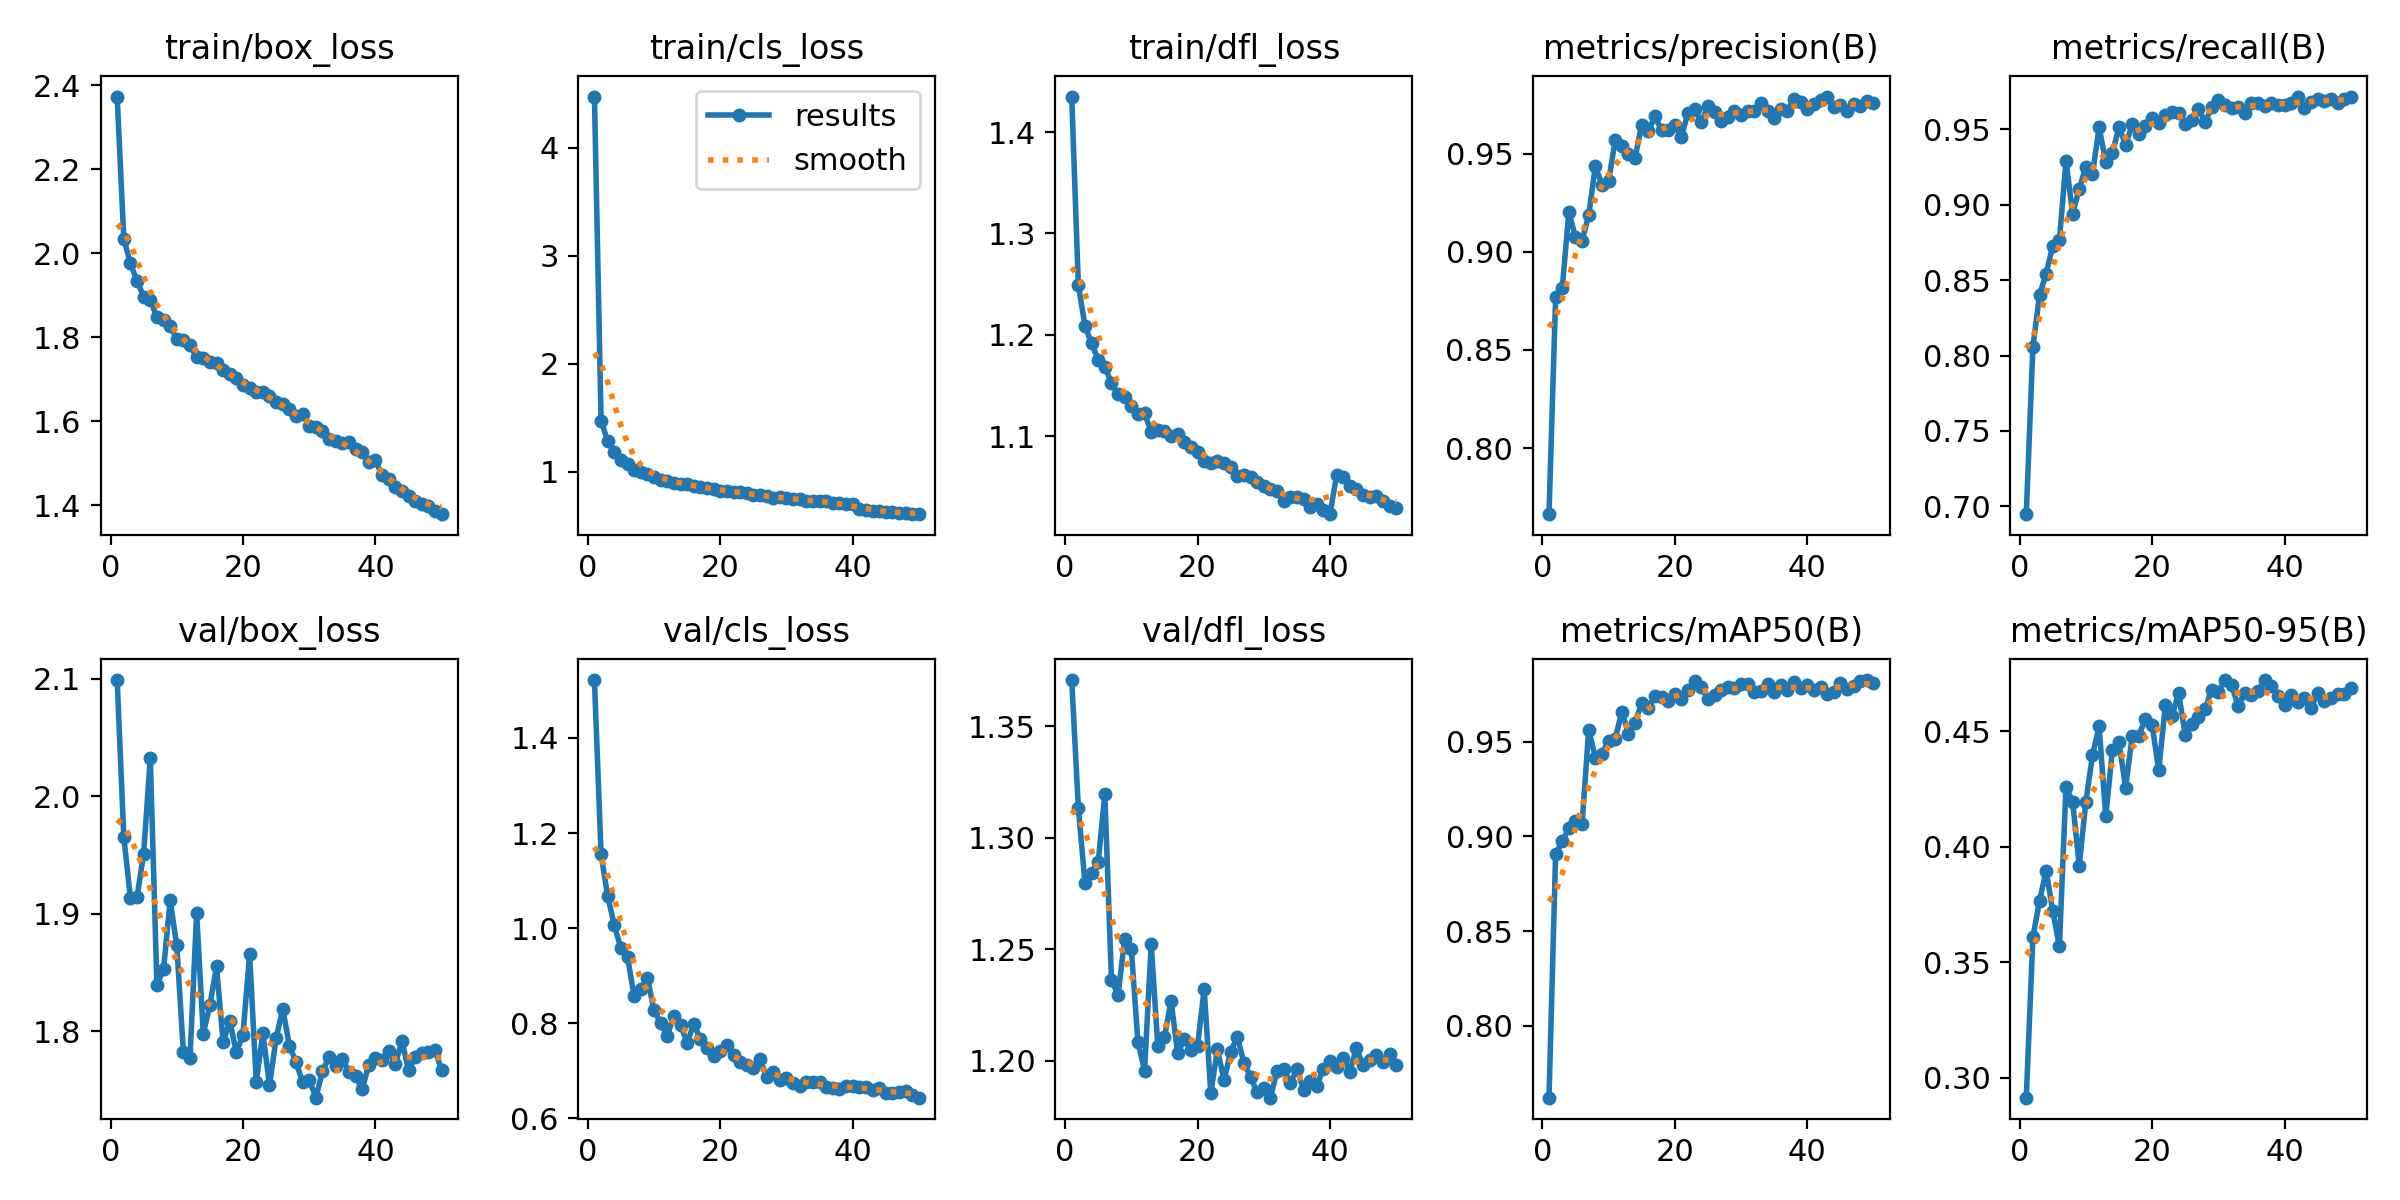

Data behind this chart, as committed beside it:
epoch, time, train/box_loss, train/cls_loss, train/dfl_loss, metrics/precision(B), metrics/recall(B), metrics/mAP50(B), metrics/mAP50-95(B), val/box_loss, val/cls_loss, val/dfl_loss, lr/pg0, lr/pg1, lr/pg2
1, 102.5, 2.373, 4.477, 1.435, 0.7664, 0.6948, 0.762, 0.2913, 2.099, 1.522, 1.371, 0.0003326, 0.0003326, 0.0003326
2, 199.6, 2.035, 1.473, 1.249, 0.8769, 0.8058, 0.8906, 0.3608, 1.966, 1.155, 1.313, 0.0006527, 0.0006527, 0.0006527
3, 300.9, 1.976, 1.28, 1.209, 0.8815, 0.84, 0.8974, 0.3765, 1.913, 1.067, 1.28, 0.0009597, 0.0009597, 0.0009597
4, 399.3, 1.934, 1.177, 1.192, 0.9202, 0.8544, 0.9042, 0.3896, 1.914, 1.006, 1.284, 0.0009406, 0.0009406, 0.0009406
5, 495.6, 1.897, 1.109, 1.175, 0.9073, 0.8728, 0.908, 0.3721, 1.951, 0.9572, 1.289, 0.0009208, 0.0009208, 0.0009208
6, 591, 1.889, 1.071, 1.169, 0.9057, 0.8764, 0.9068, 0.3569, 2.033, 0.9386, 1.319, 0.000901, 0.000901, 0.000901
7, 687.3, 1.847, 1.014, 1.152, 0.9186, 0.929, 0.9564, 0.426, 1.84, 0.8564, 1.236, 0.0008812, 0.0008812, 0.0008812
8, 782.9, 1.841, 0.9948, 1.141, 0.9436, 0.8941, 0.9416, 0.4194, 1.853, 0.8726, 1.229, 0.0008614, 0.0008614, 0.0008614
9, 878.1, 1.827, 0.9775, 1.139, 0.9341, 0.9106, 0.9437, 0.3918, 1.911, 0.8953, 1.255, 0.0008416, 0.0008416, 0.0008416
10, 975.6, 1.795, 0.9488, 1.13, 0.9359, 0.9253, 0.9506, 0.4195, 1.873, 0.8267, 1.25, 0.0008218, 0.0008218, 0.0008218
11, 1074, 1.794, 0.9241, 1.122, 0.9567, 0.9206, 0.9516, 0.4396, 1.782, 0.8009, 1.208, 0.000802, 0.000802, 0.000802
12, 1172, 1.782, 0.9151, 1.123, 0.9538, 0.9514, 0.966, 0.4521, 1.777, 0.7734, 1.196, 0.0007822, 0.0007822, 0.0007822
13, 1268, 1.752, 0.898, 1.104, 0.9495, 0.9285, 0.9542, 0.4131, 1.901, 0.8159, 1.252, 0.0007624, 0.0007624, 0.0007624
14, 1362, 1.75, 0.8863, 1.106, 0.9478, 0.9344, 0.9601, 0.4417, 1.798, 0.796, 1.207, 0.0007426, 0.0007426, 0.0007426
15, 1457, 1.742, 0.8808, 1.105, 0.9647, 0.9515, 0.9705, 0.4454, 1.822, 0.7585, 1.21, 0.0007228, 0.0007228, 0.0007228
16, 1551, 1.738, 0.8704, 1.1, 0.9614, 0.9399, 0.9678, 0.4256, 1.855, 0.7982, 1.227, 0.000703, 0.000703, 0.000703
17, 1645, 1.722, 0.8557, 1.102, 0.9689, 0.9533, 0.9743, 0.448, 1.791, 0.7665, 1.203, 0.0006832, 0.0006832, 0.0006832
18, 1738, 1.713, 0.848, 1.094, 0.9618, 0.947, 0.9736, 0.4481, 1.809, 0.7474, 1.21, 0.0006634, 0.0006634, 0.0006634
19, 1831, 1.704, 0.8377, 1.089, 0.9619, 0.9525, 0.9714, 0.4555, 1.782, 0.7315, 1.205, 0.0006436, 0.0006436, 0.0006436
20, 1926, 1.685, 0.8196, 1.084, 0.9644, 0.9577, 0.9752, 0.4529, 1.797, 0.7411, 1.207, 0.0006238, 0.0006238, 0.0006238
21, 2020, 1.68, 0.8198, 1.076, 0.9584, 0.954, 0.9725, 0.433, 1.866, 0.7544, 1.232, 0.000604, 0.000604, 0.000604
22, 2113, 1.671, 0.8111, 1.073, 0.9708, 0.9598, 0.9776, 0.4612, 1.757, 0.7326, 1.185, 0.0005842, 0.0005842, 0.0005842
23, 2209, 1.669, 0.8138, 1.076, 0.9725, 0.9618, 0.9823, 0.4566, 1.799, 0.7182, 1.205, 0.0005644, 0.0005644, 0.0005644
24, 2303, 1.661, 0.7986, 1.074, 0.9659, 0.9611, 0.9787, 0.4665, 1.754, 0.712, 1.191, 0.0005446, 0.0005446, 0.0005446
25, 2399, 1.647, 0.7848, 1.07, 0.974, 0.9539, 0.9727, 0.4485, 1.794, 0.7065, 1.204, 0.0005248, 0.0005248, 0.0005248
26, 2493, 1.641, 0.7799, 1.061, 0.9714, 0.9563, 0.9749, 0.453, 1.819, 0.7249, 1.211, 0.000505, 0.000505, 0.000505
27, 2587, 1.63, 0.7738, 1.062, 0.9667, 0.9635, 0.9774, 0.4563, 1.788, 0.686, 1.199, 0.0004852, 0.0004852, 0.0004852
28, 2682, 1.613, 0.7575, 1.06, 0.9684, 0.9549, 0.9787, 0.4596, 1.774, 0.6969, 1.193, 0.0004654, 0.0004654, 0.0004654
29, 2777, 1.617, 0.7625, 1.054, 0.9719, 0.9646, 0.9785, 0.468, 1.757, 0.6798, 1.186, 0.0004456, 0.0004456, 0.0004456
30, 2872, 1.588, 0.7512, 1.051, 0.9697, 0.9694, 0.9803, 0.4671, 1.759, 0.6848, 1.188, 0.0004258, 0.0004258, 0.0004258
31, 2967, 1.587, 0.7457, 1.048, 0.9717, 0.9663, 0.9806, 0.4721, 1.744, 0.6742, 1.183, 0.000406, 0.000406, 0.000406
32, 3065, 1.576, 0.7416, 1.046, 0.9718, 0.9639, 0.9763, 0.47, 1.766, 0.6686, 1.196, 0.0003862, 0.0003862, 0.0003862
33, 3166, 1.558, 0.73, 1.036, 0.9759, 0.9649, 0.977, 0.461, 1.778, 0.6771, 1.197, 0.0003664, 0.0003664, 0.0003664
34, 3267, 1.552, 0.7277, 1.04, 0.9717, 0.961, 0.9807, 0.4666, 1.77, 0.6758, 1.19, 0.0003466, 0.0003466, 0.0003466
35, 3368, 1.548, 0.7254, 1.04, 0.968, 0.9677, 0.976, 0.4655, 1.777, 0.6762, 1.196, 0.0003268, 0.0003268, 0.0003268
36, 3465, 1.551, 0.7246, 1.038, 0.9727, 0.9674, 0.9801, 0.4674, 1.766, 0.6664, 1.187, 0.000307, 0.000307, 0.000307
37, 3562, 1.534, 0.7097, 1.03, 0.9718, 0.9653, 0.9771, 0.4722, 1.762, 0.6626, 1.191, 0.0002872, 0.0002872, 0.0002872
38, 3659, 1.527, 0.7086, 1.033, 0.9778, 0.9673, 0.9813, 0.4697, 1.751, 0.6618, 1.189, 0.0002674, 0.0002674, 0.0002674
39, 3756, 1.503, 0.7014, 1.028, 0.9761, 0.9664, 0.9785, 0.4651, 1.772, 0.6675, 1.196, 0.0002476, 0.0002476, 0.0002476
40, 3854, 1.507, 0.6996, 1.023, 0.9725, 0.9665, 0.98, 0.4613, 1.777, 0.6673, 1.2, 0.0002278, 0.0002278, 0.0002278
41, 3948, 1.471, 0.6489, 1.062, 0.9753, 0.9673, 0.9772, 0.4658, 1.776, 0.6661, 1.197, 0.000208, 0.000208, 0.000208
42, 4042, 1.462, 0.6469, 1.059, 0.977, 0.9718, 0.9788, 0.4628, 1.784, 0.6655, 1.201, 0.0001882, 0.0001882, 0.0001882
43, 4136, 1.444, 0.6363, 1.051, 0.979, 0.9644, 0.9751, 0.4642, 1.772, 0.6603, 1.195, 0.0001684, 0.0001684, 0.0001684
44, 4229, 1.433, 0.6302, 1.048, 0.9736, 0.9682, 0.9765, 0.46, 1.792, 0.6642, 1.206, 0.0001486, 0.0001486, 0.0001486
45, 4320, 1.422, 0.6243, 1.043, 0.9749, 0.9704, 0.9808, 0.4665, 1.767, 0.6525, 1.198, 0.0001288, 0.0001288, 0.0001288
46, 4413, 1.41, 0.6213, 1.04, 0.9718, 0.9691, 0.9777, 0.4631, 1.779, 0.6532, 1.2, 0.000109, 0.000109, 0.000109
47, 4504, 1.403, 0.6175, 1.041, 0.975, 0.9703, 0.9793, 0.4645, 1.782, 0.6558, 1.203, 8.92e-05, 8.92e-05, 8.92e-05
48, 4596, 1.398, 0.6127, 1.036, 0.9744, 0.9676, 0.9818, 0.4659, 1.783, 0.6575, 1.199, 6.94e-05, 6.94e-05, 6.94e-05
49, 4689, 1.386, 0.6087, 1.031, 0.9767, 0.9702, 0.9826, 0.4661, 1.784, 0.6487, 1.203, 4.96e-05, 4.96e-05, 4.96e-05
50, 4782, 1.379, 0.6046, 1.029, 0.9757, 0.9712, 0.9811, 0.4689, 1.767, 0.6433, 1.198, 2.98e-05, 2.98e-05, 2.98e-05
